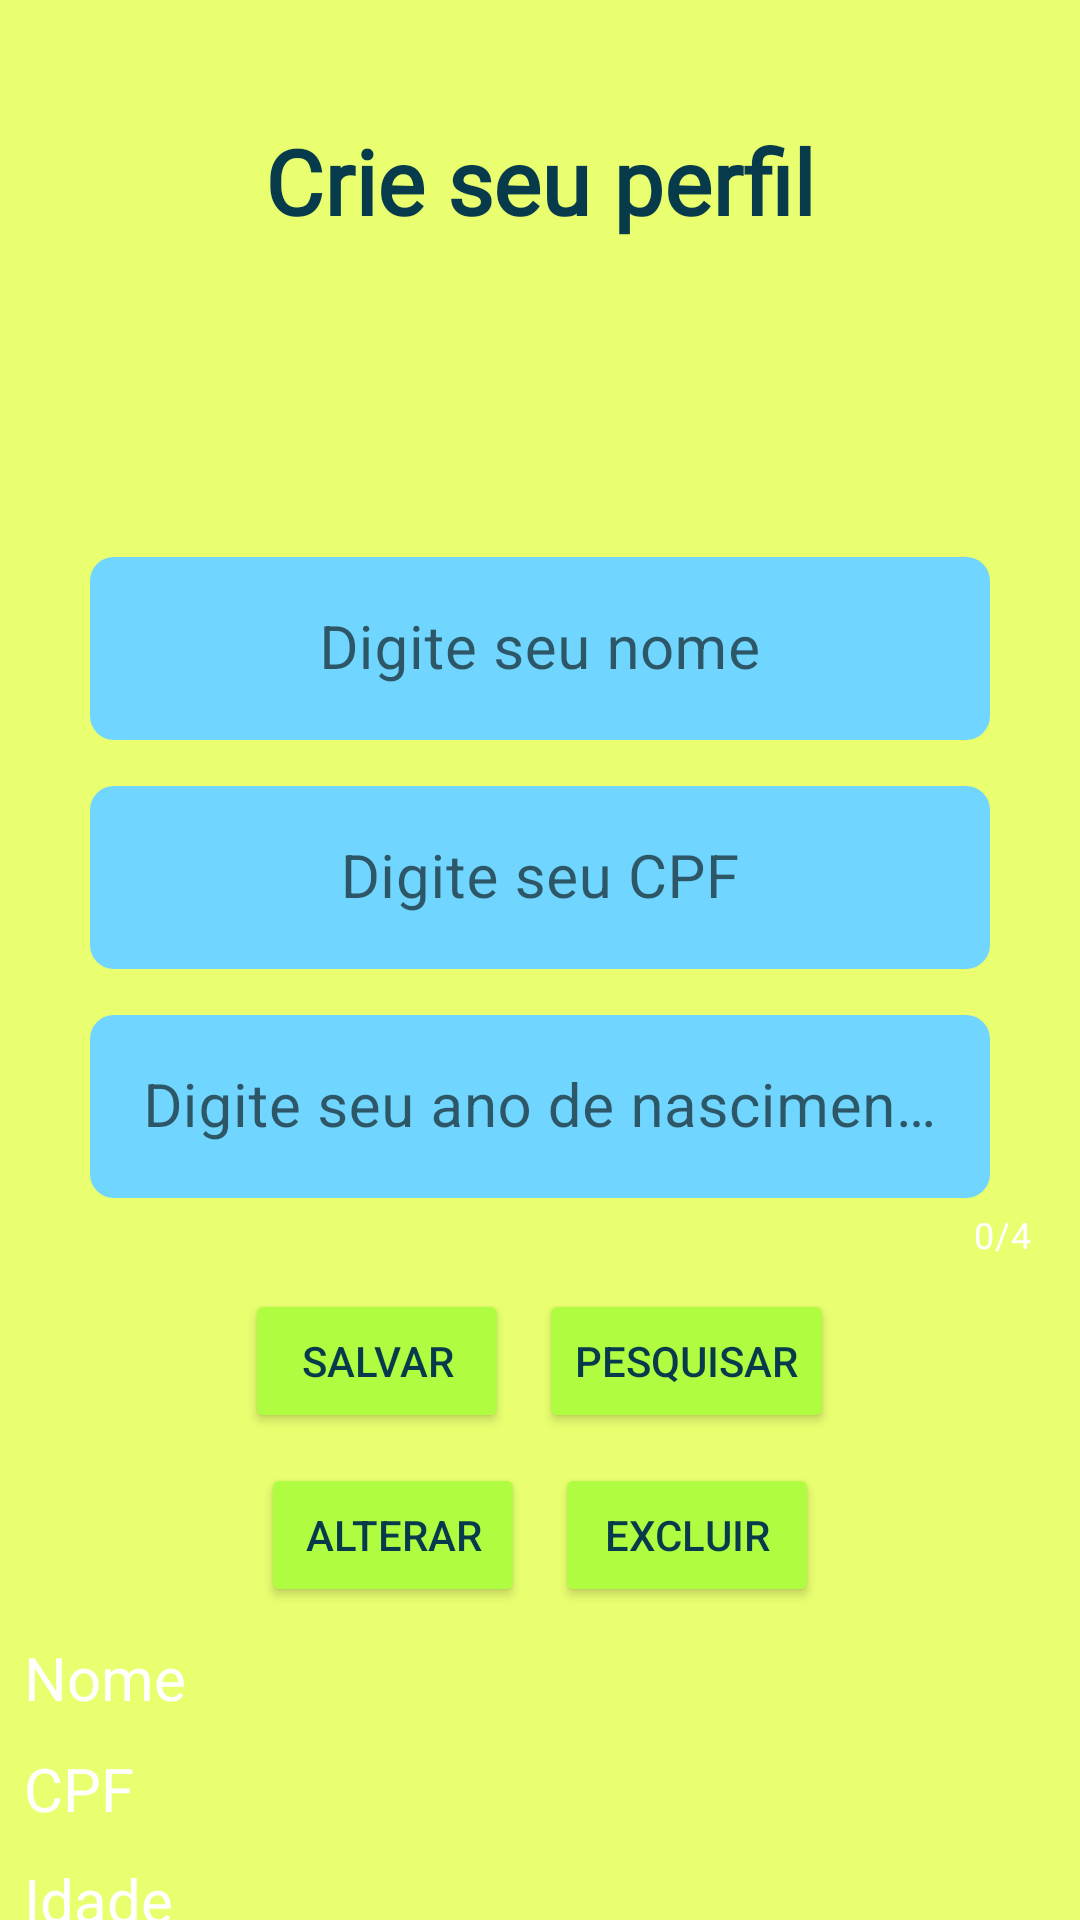

Write the Android layout XML for this screen, with the resource values it uses.
<!-- AndroidManifest.xml: application theme Theme.KidsFlix -->
<!-- res/layout/activity_pessoa.xml -->
<?xml version="1.0" encoding="utf-8"?>
<LinearLayout xmlns:android="http://schemas.android.com/apk/res/android"
    xmlns:app="http://schemas.android.com/apk/res-auto"
    xmlns:tools="http://schemas.android.com/tools"
    android:layout_width="match_parent"
    android:layout_height="match_parent"
    android:orientation="vertical"
    android:background="#e9ff70"
    android:id="@+id/layoutpessoa"
    tools:context=".view.PessoaActivity">
    <TextView
        android:id="@+id/txtcadastrar"
        android:layout_width="match_parent"
        android:layout_height="wrap_content"
        android:text="Crie seu perfil"
        android:textStyle="bold"
        android:gravity="center"
        android:fontFamily="@font/amethysta"
        android:textSize="30dp"
        android:layout_marginTop="40dp"
        android:textColor="#073b4c"
        />
    <com.google.android.material.textfield.TextInputLayout
        android:layout_width="match_parent"
        android:layout_height="wrap_content"
        android:gravity="center"
        android:layout_marginTop="100dp"
        style="@style/Widget.MaterialComponents.TextInputLayout.OutlinedBox"
        >
        <com.google.android.material.textfield.TextInputEditText
            android:id="@+id/edtnome"
            android:layout_width="300dp"
            android:layout_height="wrap_content"
            android:background="@drawable/custm_telaprincipal"
            android:gravity="center"
            android:hint="Digite seu nome"
            android:textSize="20dp" />
    </com.google.android.material.textfield.TextInputLayout>

    <com.google.android.material.textfield.TextInputLayout
        android:layout_width="match_parent"
        android:layout_height="wrap_content"
        android:gravity="center"
        style="@style/Widget.MaterialComponents.TextInputLayout.OutlinedBox"
        android:layout_marginTop="10dp"
        >
        <com.google.android.material.textfield.TextInputEditText
            android:id="@+id/edtcpf"
            android:layout_width="300dp"
            android:layout_height="wrap_content"
            android:hint="Digite seu CPF"
            android:gravity="center"
            android:textSize="20dp"
            android:background="@drawable/custm_telaprincipal"
            android:inputType="number"
            />
    </com.google.android.material.textfield.TextInputLayout>
    <com.google.android.material.textfield.TextInputLayout
        android:layout_width="match_parent"
        android:layout_height="wrap_content"
        style="@style/Widget.MaterialComponents.TextInputLayout.OutlinedBox"
        android:gravity="center"
        app:counterEnabled="true"
        app:counterMaxLength="4"
        app:counterTextColor="@color/white"
        android:layout_marginTop="10dp"
        >

        <com.google.android.material.textfield.TextInputEditText
            android:id="@+id/edtano"
            android:layout_width="300dp"
            android:layout_height="wrap_content"
            android:hint="Digite seu ano de nascimento"
            android:gravity="center"
            android:textSize="20dp"
            android:background="@drawable/custm_telaprincipal"
            android:inputType="number"
            />
    </com.google.android.material.textfield.TextInputLayout>
    <LinearLayout
        android:layout_width="wrap_content"
        android:layout_height="wrap_content"
        android:layout_gravity="center"
        >
        <Button
            android:id="@+id/btsalvar"
            android:layout_width="wrap_content"
            android:layout_height="wrap_content"
            android:text="Salvar"
            android:layout_marginTop="10dp"
            android:backgroundTint="#affc41"
            android:textColor="#073b4c"
            />
        <Button
            android:id="@+id/btpesquisar"
            android:layout_width="wrap_content"
            android:layout_height="wrap_content"
            android:text="Pesquisar"
            android:layout_marginTop="10dp"
            android:backgroundTint="#affc41"
            android:layout_marginLeft="10dp"
            android:textColor="#073b4c"
            />
    </LinearLayout>
    <LinearLayout
        android:layout_width="wrap_content"
        android:layout_height="wrap_content"
        android:layout_gravity="center"
        >
        <Button
            android:id="@+id/btalterar"
            android:layout_width="wrap_content"
            android:layout_height="wrap_content"
            android:text="Alterar"
            android:layout_marginTop="10dp"
            android:backgroundTint="#affc41"
            android:textColor="#073b4c"
            />
        <Button
            android:id="@+id/btexcluir"
            android:layout_width="wrap_content"
            android:layout_height="wrap_content"
            android:text="Excluir"
            android:layout_marginTop="10dp"
            android:layout_marginLeft="10dp"
            android:backgroundTint="#affc41"
            android:textColor="#073b4c"
            />
    </LinearLayout>
    <TextView
        android:id="@+id/txtnome"
        android:layout_width="wrap_content"
        android:layout_height="wrap_content"
        android:text="Nome"
        android:textColor="@color/white"
        android:textSize="20dp"
        android:layout_marginLeft="8dp"
        android:layout_marginTop="10dp"
        />
    <TextView
        android:id="@+id/txtcpf"
        android:layout_width="wrap_content"
        android:layout_height="wrap_content"
        android:text="CPF"
        android:textSize="20dp"
        android:textColor="@color/white"
        android:layout_marginLeft="8dp"
        android:layout_marginTop="10dp"
        />
    <TextView
        android:id="@+id/txtidade"
        android:layout_width="wrap_content"
        android:layout_height="wrap_content"
        android:text="Idade"
        android:textSize="20dp"
        android:textColor="@color/white"
        android:layout_marginLeft="8dp"
        android:layout_marginTop="10dp"
        />
    <TextView
        android:id="@+id/txtano"
        android:layout_width="wrap_content"
        android:layout_height="wrap_content"
        android:text="Ano de nascimento"
        android:textSize="20dp"
        android:textColor="@color/white"
        android:layout_marginLeft="8dp"
        android:layout_marginTop="10dp"
        />

</LinearLayout>
<!-- resources referenced by this layout -->
<resources>
  <!-- drawable custm_telaprincipal (drawable) -->
  <?xml version="1.0" encoding="utf-8"?>
  <shape xmlns:android="http://schemas.android.com/apk/res/android">
  
         <corners android:radius="8dp"/>
         <solid android:color="#70d6ff"/>
  </shape>
  <style name="Theme.KidsFlix" parent="Theme.MaterialComponents.DayNight.DarkActionBar">
          
          <item name="colorPrimary">@color/purple_500</item>
          <item name="colorPrimaryVariant">@color/purple_700</item>
          <item name="colorOnPrimary">@color/white</item>
          
          <item name="colorSecondary">@color/teal_200</item>
          <item name="colorSecondaryVariant">@color/teal_700</item>
          <item name="colorOnSecondary">@color/black</item>
          
          <item name="android:statusBarColor" tools:targetApi="l">?attr/colorPrimaryVariant</item>
          
      </style>
  <!-- not gathered from this repository: default colours our renderer supplied (Android Studio template values) -->
  <color name="purple_500">#FF6200EE</color>
  <color name="purple_700">#FF3700B3</color>
  <color name="teal_200">#FF03DAC5</color>
  <color name="teal_700">#FF018786</color>
  <color name="black">#FF000000</color>
  <color name="white">#FFFFFFFF</color>
</resources>
